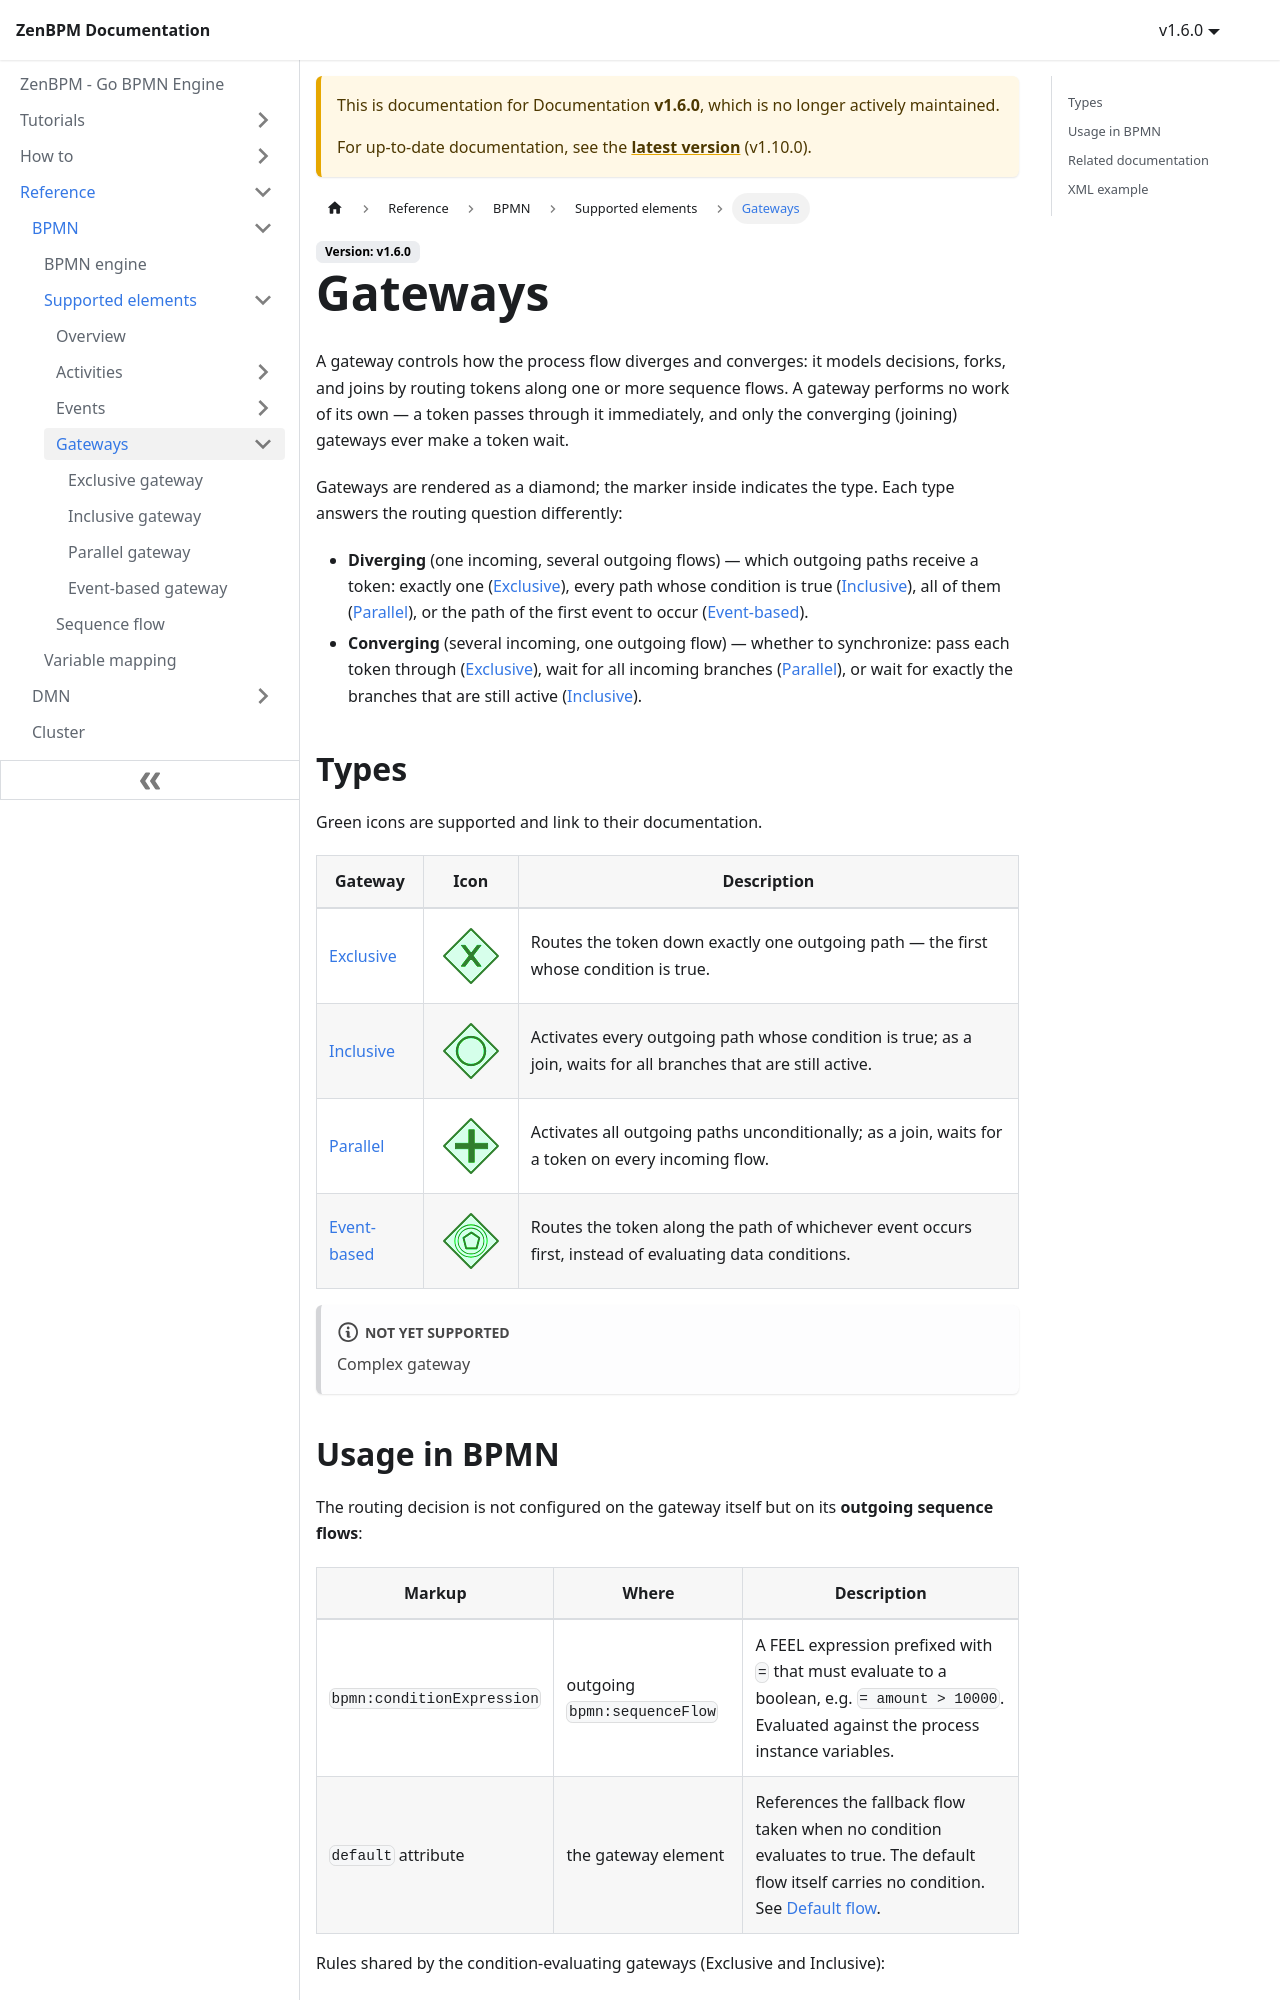

repository: pbinitiative/zenbpm-docusaurus · page: v1.6.0/reference/bpmn/supported-elements/gateways/index.html · generator: docusaurus

---
sidebar_position: 1
---

# Gateways

A gateway controls how the process flow diverges and converges: it models decisions, forks, and joins by routing tokens along one or more sequence flows. A gateway performs no work of its own — a token passes through it immediately, and only the converging (joining) gateways ever make a token wait.

Gateways are rendered as a diamond; the marker inside indicates the type. Each type answers the routing question differently:

- **Diverging** (one incoming, several outgoing flows) — which outgoing paths receive a token: exactly one ([Exclusive](./exclusive-gateway.md)), every path whose condition is true ([Inclusive](./inclusive-gateway.md)), all of them ([Parallel](./parallel-gateway.md)), or the path of the first event to occur ([Event-based](./event-based-gateway.md)).
- **Converging** (several incoming, one outgoing flow) — whether to synchronize: pass each token through ([Exclusive](./exclusive-gateway.md)), wait for all incoming branches ([Parallel](./parallel-gateway.md)), or wait for exactly the branches that are still active ([Inclusive](./inclusive-gateway.md)).

## Types

Green icons are supported and link to their documentation.

<table className="bpmn-types-table">
  <thead>
    <tr>
      <th>Gateway</th>
      <th style={{width: '90px'}}>Icon</th>
      <th>Description</th>
    </tr>
  </thead>
  <tbody>
    <tr>
      <td><a href="./exclusive-gateway">Exclusive</a></td>
      <td><a href="./exclusive-gateway"><img className="bpmn-supported" src={require('!url-loader!../../../assets/bpmn/gateways/exclusive-gateway.svg').default} alt="Exclusive Gateway" height="70" /></a></td>
      <td>Routes the token down exactly one outgoing path — the first whose condition is true.</td>
    </tr>
    <tr>
      <td><a href="./inclusive-gateway">Inclusive</a></td>
      <td><a href="./inclusive-gateway"><img className="bpmn-supported" src={require('!url-loader!../../../assets/bpmn/gateways/inclusive-gateway.svg').default} alt="Inclusive Gateway" height="70" /></a></td>
      <td>Activates every outgoing path whose condition is true; as a join, waits for all branches that are still active.</td>
    </tr>
    <tr>
      <td><a href="./parallel-gateway">Parallel</a></td>
      <td><a href="./parallel-gateway"><img className="bpmn-supported" src={require('!url-loader!../../../assets/bpmn/gateways/parallel-gateway.svg').default} alt="Parallel Gateway" height="70" /></a></td>
      <td>Activates all outgoing paths unconditionally; as a join, waits for a token on every incoming flow.</td>
    </tr>
    <tr>
      <td><a href="./event-based-gateway">Event-based</a></td>
      <td><a href="./event-based-gateway"><img className="bpmn-supported" src={require('!url-loader!../../../assets/bpmn/gateways/event-based-gateway.svg').default} alt="Event-Based Gateway" height="70" /></a></td>
      <td>Routes the token along the path of whichever event occurs first, instead of evaluating data conditions.</td>
    </tr>
  </tbody>
</table>

:::note[Not yet supported]
Complex gateway
:::
